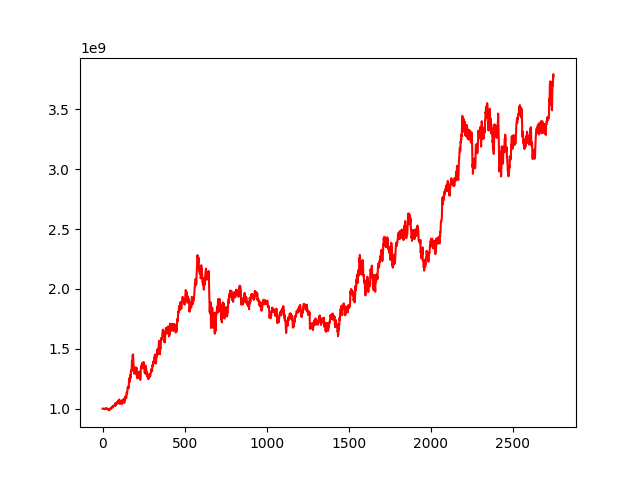

The file beside this chart, header and first rows:
, 0
0, 1000000000
1, 1000076094
2, 1000287068
3, 1000935442
4, 1000146799
5, 999720424
6, 999326487
7, 999384788
8, 1000091663
9, 997580154
10, 998826164
11, 998998731
12, 997561368
13, 995982421
14, 996405499
15, 995569179
16, 1000055354
17, 1001441786
18, 1000319911
19, 999076209
20, 999349722
21, 1000826188
22, 1001036206
23, 1002629492
24, 1001967315
25, 1001687255
26, 1000479783
27, 999786994
28, 1001324378
29, 1001454024
30, 998236489
31, 996675456
32, 995752996
33, 993281117
34, 996424966
35, 993951909
36, 995782341
37, 993133627
38, 991322631
39, 985284117
40, 985844502
41, 989391380
42, 991225379
43, 992897273
44, 992932152
45, 994916979
46, 999736340
47, 1000622942
48, 1000140745
49, 1000078556
50, 1003675253
51, 1000817811
52, 999453891
53, 1001663936
54, 1005509991
55, 1010739381
56, 1011817101
57, 1013405452
58, 1014270468
59, 1009882648
... 2,689 more rows
